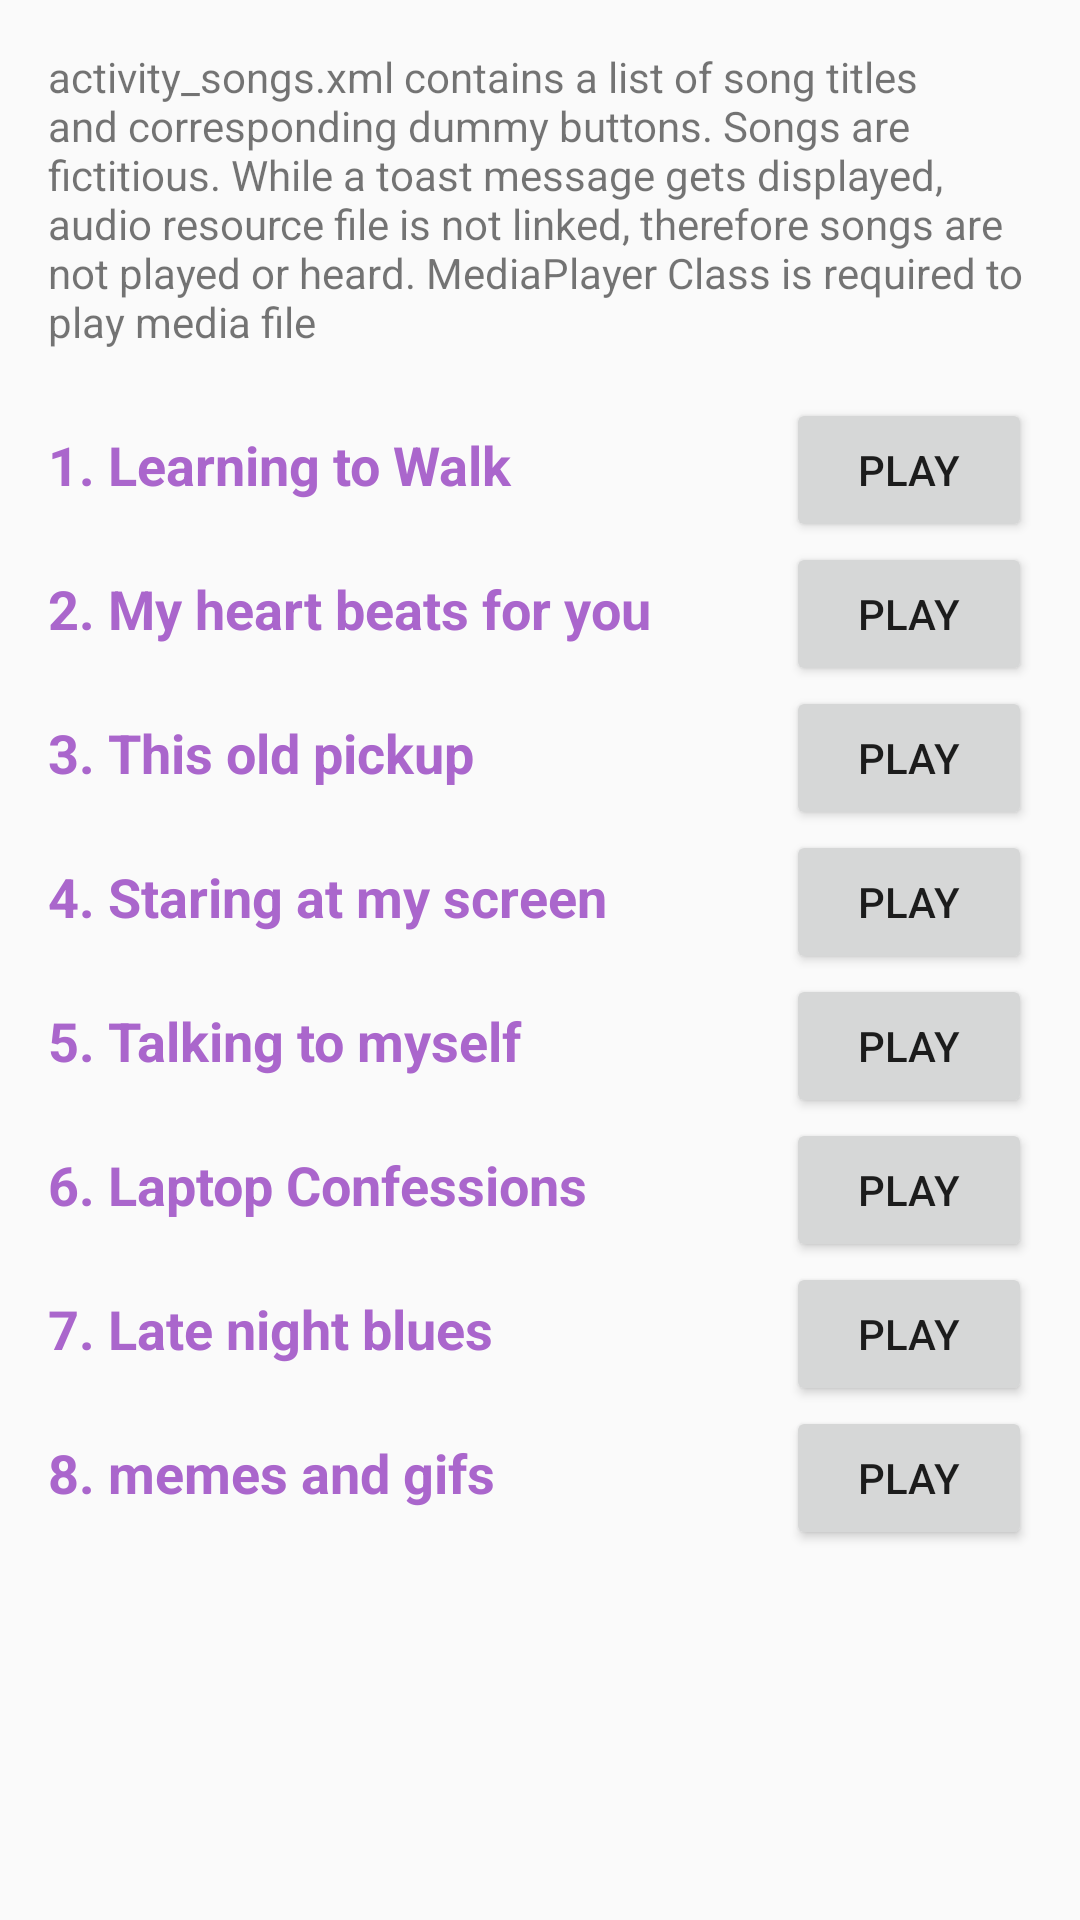

Android layout source for this screen:
<!-- AndroidManifest.xml: application theme AppTheme -->
<!-- res/layout/activity_songs.xml -->
<?xml version="1.0" encoding="utf-8"?>
<ScrollView xmlns:android="http://schemas.android.com/apk/res/android"
    xmlns:tools="http://schemas.android.com/tools"
    android:id="@+id/activity_songs"
    android:layout_width="match_parent"
    android:layout_height="match_parent"

    tools:context="com.example.jamesmay.androidmusic.SongsActivity">

    <LinearLayout
        android:layout_width="match_parent"
        android:layout_height="wrap_content"
        android:orientation="vertical">

        <ImageView
            android:layout_width="match_parent"
            android:layout_height="wrap_content"
            android:scaleType="centerCrop"
            android:src="@drawable/music_1_1" />

        <TextView
            android:layout_width="wrap_content"
            android:layout_height="match_parent"
            android:layout_gravity="center_horizontal"
            android:layout_marginBottom="16dp"
            android:layout_marginLeft="16dp"
            android:layout_marginRight="16dp"
            android:layout_marginTop="16dp"
            android:text="@string/description_activity_song" />

        <LinearLayout style="@style/TrackLine">

            <TextView
                style="@style/TrackName"
                android:text="@string/track_1" />

            <Button
                android:id="@+id/song_btn_1"
                style="@style/TrackButton"
                android:text="play" />

        </LinearLayout>

        <LinearLayout style="@style/TrackLine">

            <TextView
                style="@style/TrackName"
                android:text="@string/track_2" />

            <Button
                android:id="@+id/song_btn_2"
                style="@style/TrackButton"
                android:text="play" />

        </LinearLayout>

        <LinearLayout style="@style/TrackLine">

            <TextView
                style="@style/TrackName"
                android:text="@string/track_3" />

            <Button
                android:id="@+id/song_btn_3"
                style="@style/TrackButton"
                android:text="play" />

        </LinearLayout>

        <LinearLayout style="@style/TrackLine">

            <TextView
                style="@style/TrackName"
                android:text="@string/track_4" />

            <Button
                android:id="@+id/song_btn_4"
                style="@style/TrackButton"
                android:text="play" />

        </LinearLayout>

        <LinearLayout style="@style/TrackLine">

            <TextView
                style="@style/TrackName"
                android:text="@string/track_5" />

            <Button
                android:id="@+id/song_btn_5"
                style="@style/TrackButton"
                android:text="play" />

        </LinearLayout>

        <LinearLayout style="@style/TrackLine">

            <TextView
                style="@style/TrackName"
                android:text="@string/track_6" />

            <Button
                android:id="@+id/song_btn_6"
                style="@style/TrackButton"
                android:text="play" />
        </LinearLayout>

        <LinearLayout style="@style/TrackLine">

            <TextView
                style="@style/TrackName"
                android:text="@string/track_7" />

            <Button
                android:id="@+id/song_btn_7"
                style="@style/TrackButton"
                android:text="play" />
        </LinearLayout>

        <LinearLayout style="@style/TrackLine">

            <TextView
                style="@style/TrackName"
                android:text="@string/track_8" />

            <Button
                android:id="@+id/song_btn_8"
                style="@style/TrackButton"
                android:text="play" />
        </LinearLayout>

    </LinearLayout>
</ScrollView>
<!-- resources referenced by this layout -->
<resources>
  <string name="description_activity_song">activity_songs.xml contains a list of song titles and corresponding dummy buttons. Songs are fictitious. While a toast message gets displayed, audio resource file is not linked, therefore songs are not played or heard. MediaPlayer Class is required to play media file</string>
  <string name="track_1">1. Learning to Walk</string>
  <string name="track_2">2. My heart beats for you</string>
  <string name="track_3">3. This old pickup</string>
  <string name="track_4">4. Staring at my screen</string>
  <string name="track_5">5. Talking to myself</string>
  <string name="track_6">6. Laptop Confessions</string>
  <string name="track_7">7. Late night blues</string>
  <string name="track_8">8. memes and gifs</string>
  <style name="TrackButton">
          <item name="android:layout_weight">2</item>
          <item name="android:layout_width">0dp</item>
          <item name="android:layout_height">wrap_content</item>
      </style>
  <style name="TrackLine">
          <item name="android:layout_width">match_parent</item>
          <item name="android:layout_height">wrap_content</item>
          <item name="android:layout_marginRight">16dp</item>
          <item name="android:layout_marginLeft">16dp</item>
          <item name="android:orientation">horizontal</item>
      </style>
  <style name="TrackName">
          <item name="android:layout_width">0dp</item>
          <item name="android:layout_height">wrap_content</item>
          <item name="android:gravity">center_vertical</item>
          <item name="android:textColor">@android:color/holo_purple</item>
          <item name="android:textStyle">bold</item>
          <item name="android:textAppearance">?android:textAppearanceMedium</item>
          <item name="android:layout_weight">6</item>
      </style>
  <style name="AppTheme" parent="Theme.AppCompat.Light.DarkActionBar">
          
          <item name="colorPrimary">@color/colorPrimary</item>
          <item name="colorPrimaryDark">@color/colorPrimaryDark</item>
          <item name="colorAccent">@color/colorAccent</item>
      </style>
  <!-- not gathered from this repository: default colours our renderer supplied (Android Studio template values) -->
  <color name="colorPrimary">#FF6200EE</color>
  <color name="colorPrimaryDark">#FF3700B3</color>
  <color name="colorAccent">#FF03DAC5</color>
</resources>
